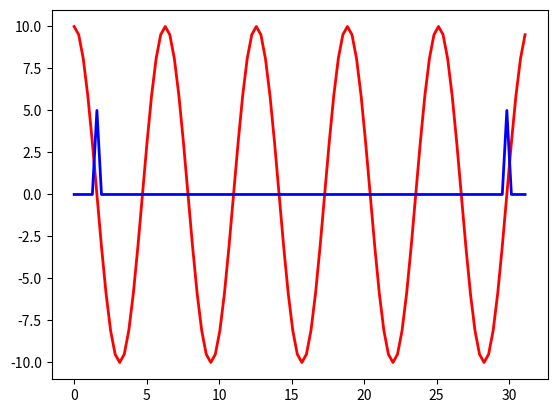

Recreate this plot in Python.
# https://docs.scipy.org/doc/numpy/reference/generated/numpy.fft.fft.html
import numpy as np
import matplotlib.pyplot as plt
np.set_printoptions(precision=4, suppress=True)
t = np.arange(0, 10*np.pi, 0.1*np.pi)
# ft = 10*np.sin(t)
ft = 10*np.cos(t)
fi = np.fft.ifft(ft)
print('ft=', ft)
print('fi=', fi)
plt.plot(t,ft,label="$10 sin(x)$", color="red", linewidth=2)
plt.plot(t,fi,label="ifft:10sin(x)$", color="blue", linewidth=2)

plt.show()
